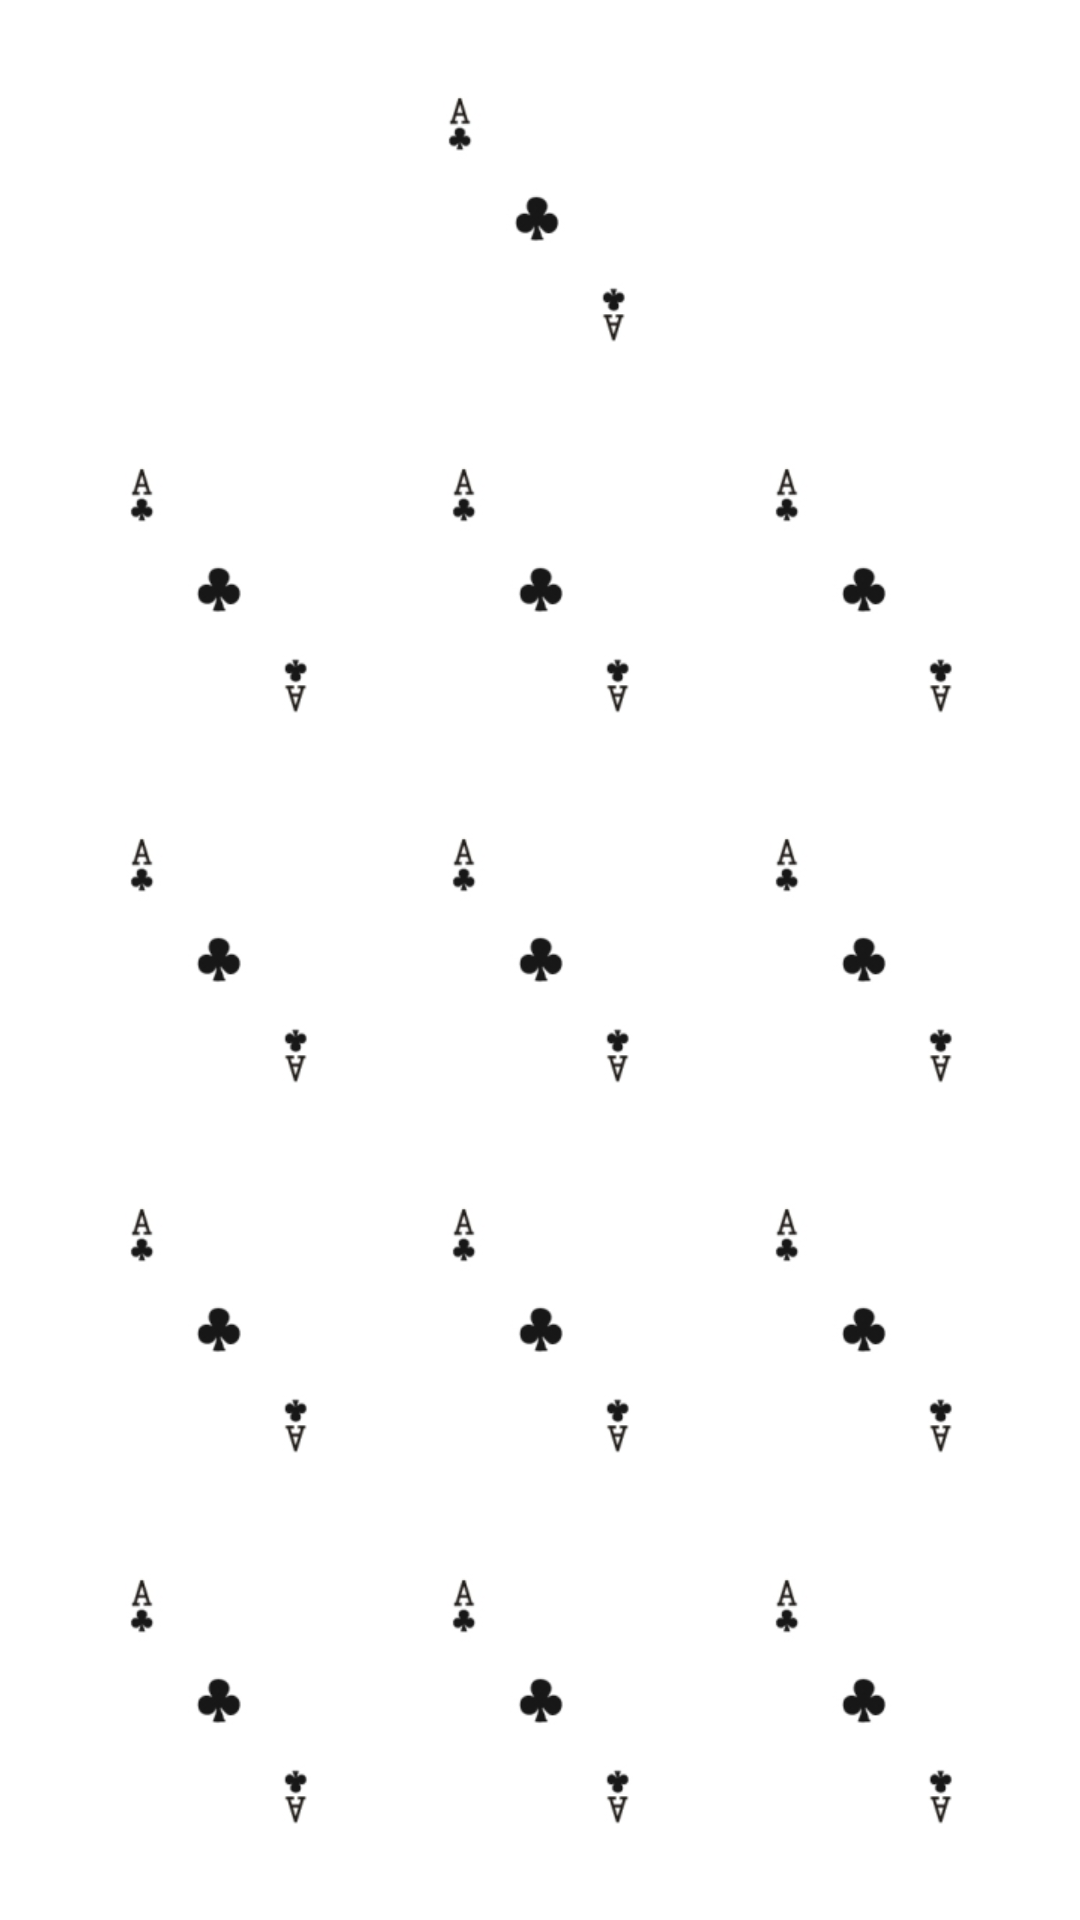

Reconstruct the res/layout file that produces this screen, plus the resources it refers to.
<!-- AndroidManifest.xml: application theme Theme.PokerTrainer -->
<!-- res/layout/choose_value.xml -->
<?xml version="1.0" encoding="utf-8"?>
<androidx.constraintlayout.widget.ConstraintLayout xmlns:android="http://schemas.android.com/apk/res/android"
    xmlns:app="http://schemas.android.com/apk/res-auto"
    xmlns:tools="http://schemas.android.com/tools"
    android:layout_width="wrap_content"
    android:layout_height="wrap_content">

    <ImageView
        android:id="@+id/imageQueen"
        android:layout_width="62dp"
        android:layout_height="92.5dp"
        android:layout_marginStart="4dp"
        android:layout_marginTop="4dp"
        android:layout_marginEnd="4dp"
        android:layout_marginBottom="4dp"
        app:layout_constraintBottom_toTopOf="@+id/imageNine"
        app:layout_constraintEnd_toStartOf="@+id/imageJack"
        app:layout_constraintStart_toEndOf="@+id/imageKing"
        app:layout_constraintTop_toBottomOf="@+id/imageAce"
        app:srcCompat="@drawable/a_clubs" />

    <ImageView
        android:id="@+id/imageKing"
        android:layout_width="62dp"
        android:layout_height="92.5dp"
        android:layout_marginStart="4dp"
        android:layout_marginTop="8dp"
        android:layout_marginEnd="4dp"
        android:layout_marginBottom="4dp"
        app:layout_constraintBottom_toTopOf="@+id/imageTen"
        app:layout_constraintEnd_toStartOf="@+id/imageQueen"
        app:layout_constraintStart_toStartOf="parent"
        app:layout_constraintTop_toBottomOf="@+id/imageAce"
        app:srcCompat="@drawable/a_clubs" />

    <ImageView
        android:id="@+id/imageAce"
        android:layout_width="62dp"
        android:layout_height="92.5dp"
        android:layout_marginTop="4dp"
        android:layout_marginBottom="4dp"
        app:layout_constraintBottom_toTopOf="@+id/imageQueen"
        app:layout_constraintEnd_toEndOf="parent"
        app:layout_constraintHorizontal_bias="0.496"
        app:layout_constraintStart_toStartOf="parent"
        app:layout_constraintTop_toTopOf="parent"
        app:srcCompat="@drawable/a_clubs" />

    <ImageView
        android:id="@+id/imageJack"
        android:layout_width="62dp"
        android:layout_height="92.5dp"
        android:layout_marginStart="4dp"
        android:layout_marginTop="8dp"
        android:layout_marginEnd="4dp"
        android:layout_marginBottom="4dp"
        app:layout_constraintBottom_toTopOf="@+id/imageEight"
        app:layout_constraintEnd_toEndOf="parent"
        app:layout_constraintStart_toEndOf="@+id/imageQueen"
        app:layout_constraintTop_toBottomOf="@+id/imageAce"
        app:srcCompat="@drawable/a_clubs" />

    <ImageView
        android:id="@+id/imageTwo"
        android:layout_width="62dp"
        android:layout_height="92.5dp"
        android:layout_marginStart="4dp"
        android:layout_marginTop="4dp"
        android:layout_marginEnd="4dp"
        android:layout_marginBottom="4dp"
        app:layout_constraintBottom_toBottomOf="parent"
        app:layout_constraintEnd_toEndOf="parent"
        app:layout_constraintStart_toEndOf="@+id/imageThree"
        app:layout_constraintTop_toBottomOf="@+id/imageFive"
        app:srcCompat="@drawable/a_clubs" />

    <ImageView
        android:id="@+id/imageFour"
        android:layout_width="62dp"
        android:layout_height="92.5dp"
        android:layout_marginStart="4dp"
        android:layout_marginTop="4dp"
        android:layout_marginEnd="4dp"
        android:layout_marginBottom="4dp"
        app:layout_constraintBottom_toBottomOf="parent"
        app:layout_constraintEnd_toStartOf="@+id/imageThree"
        app:layout_constraintStart_toStartOf="parent"
        app:layout_constraintTop_toBottomOf="@+id/imageSeven"
        app:srcCompat="@drawable/a_clubs" />

    <ImageView
        android:id="@+id/imageThree"
        android:layout_width="62dp"
        android:layout_height="92.5dp"
        android:layout_marginStart="4dp"
        android:layout_marginTop="4dp"
        android:layout_marginEnd="4dp"
        android:layout_marginBottom="4dp"
        app:layout_constraintBottom_toBottomOf="parent"
        app:layout_constraintEnd_toStartOf="@+id/imageTwo"
        app:layout_constraintStart_toEndOf="@+id/imageFour"
        app:layout_constraintTop_toBottomOf="@+id/imageSix"
        app:srcCompat="@drawable/a_clubs" />

    <ImageView
        android:id="@+id/imageEight"
        android:layout_width="62dp"
        android:layout_height="92.5dp"
        android:layout_marginStart="4dp"
        android:layout_marginTop="4dp"
        android:layout_marginEnd="4dp"
        android:layout_marginBottom="4dp"
        app:layout_constraintBottom_toTopOf="@+id/imageFive"
        app:layout_constraintEnd_toEndOf="parent"
        app:layout_constraintStart_toEndOf="@+id/imageNine"
        app:layout_constraintTop_toBottomOf="@+id/imageJack"
        app:srcCompat="@drawable/a_clubs" />

    <ImageView
        android:id="@+id/imageFive"
        android:layout_width="62dp"
        android:layout_height="92.5dp"
        android:layout_marginStart="4dp"
        android:layout_marginTop="4dp"
        android:layout_marginEnd="4dp"
        android:layout_marginBottom="4dp"
        app:layout_constraintBottom_toTopOf="@+id/imageTwo"
        app:layout_constraintEnd_toEndOf="parent"
        app:layout_constraintStart_toEndOf="@+id/imageSix"
        app:layout_constraintTop_toBottomOf="@+id/imageEight"
        app:srcCompat="@drawable/a_clubs" />

    <ImageView
        android:id="@+id/imageSeven"
        android:layout_width="62dp"
        android:layout_height="92.5dp"
        android:layout_marginStart="4dp"
        android:layout_marginTop="4dp"
        android:layout_marginEnd="4dp"
        android:layout_marginBottom="4dp"
        app:layout_constraintBottom_toTopOf="@+id/imageFour"
        app:layout_constraintEnd_toStartOf="@+id/imageSix"
        app:layout_constraintStart_toStartOf="parent"
        app:layout_constraintTop_toBottomOf="@+id/imageTen"
        app:srcCompat="@drawable/a_clubs" />

    <ImageView
        android:id="@+id/imageNine"
        android:layout_width="62dp"
        android:layout_height="92.5dp"
        android:layout_marginStart="4dp"
        android:layout_marginTop="4dp"
        android:layout_marginEnd="4dp"
        android:layout_marginBottom="4dp"
        app:layout_constraintBottom_toTopOf="@+id/imageSix"
        app:layout_constraintEnd_toStartOf="@+id/imageEight"
        app:layout_constraintStart_toEndOf="@+id/imageTen"
        app:layout_constraintTop_toBottomOf="@+id/imageQueen"
        app:srcCompat="@drawable/a_clubs" />

    <ImageView
        android:id="@+id/imageSix"
        android:layout_width="62dp"
        android:layout_height="92.5dp"
        android:layout_marginStart="4dp"
        android:layout_marginTop="4dp"
        android:layout_marginEnd="4dp"
        android:layout_marginBottom="4dp"
        app:layout_constraintBottom_toTopOf="@+id/imageThree"
        app:layout_constraintEnd_toStartOf="@+id/imageFive"
        app:layout_constraintStart_toEndOf="@+id/imageSeven"
        app:layout_constraintTop_toBottomOf="@+id/imageNine"
        app:srcCompat="@drawable/a_clubs" />

    <ImageView
        android:id="@+id/imageTen"
        android:layout_width="62dp"
        android:layout_height="92.5dp"
        android:layout_marginStart="4dp"
        android:layout_marginTop="4dp"
        android:layout_marginEnd="4dp"
        android:layout_marginBottom="4dp"
        app:layout_constraintBottom_toTopOf="@+id/imageSeven"
        app:layout_constraintEnd_toStartOf="@+id/imageNine"
        app:layout_constraintStart_toStartOf="parent"
        app:layout_constraintTop_toBottomOf="@+id/imageKing"
        app:srcCompat="@drawable/a_clubs" />

</androidx.constraintlayout.widget.ConstraintLayout>
<!-- resources referenced by this layout -->
<resources>
  <!-- drawable a_clubs: png bitmap (drawable, 4385 bytes) -->
  <style name="Theme.PokerTrainer" parent="Theme.MaterialComponents.DayNight.DarkActionBar">
          
          <item name="colorPrimary">@color/purple_500</item>
          <item name="colorPrimaryVariant">@color/purple_700</item>
          <item name="colorOnPrimary">@color/white</item>
          
          <item name="colorSecondary">@color/teal_200</item>
          <item name="colorSecondaryVariant">@color/teal_700</item>
          <item name="colorOnSecondary">@color/black</item>
          
          <item name="android:statusBarColor" tools:targetApi="l">?attr/colorPrimaryVariant</item>
          
      </style>
  <color name="purple_500">#FF6200EE</color>
  <color name="purple_700">#FF3700B3</color>
  <color name="white">#FFFFFFFF</color>
  <color name="teal_200">#FF03DAC5</color>
  <color name="teal_700">#FF018786</color>
  <color name="black">#FF000000</color>
</resources>
